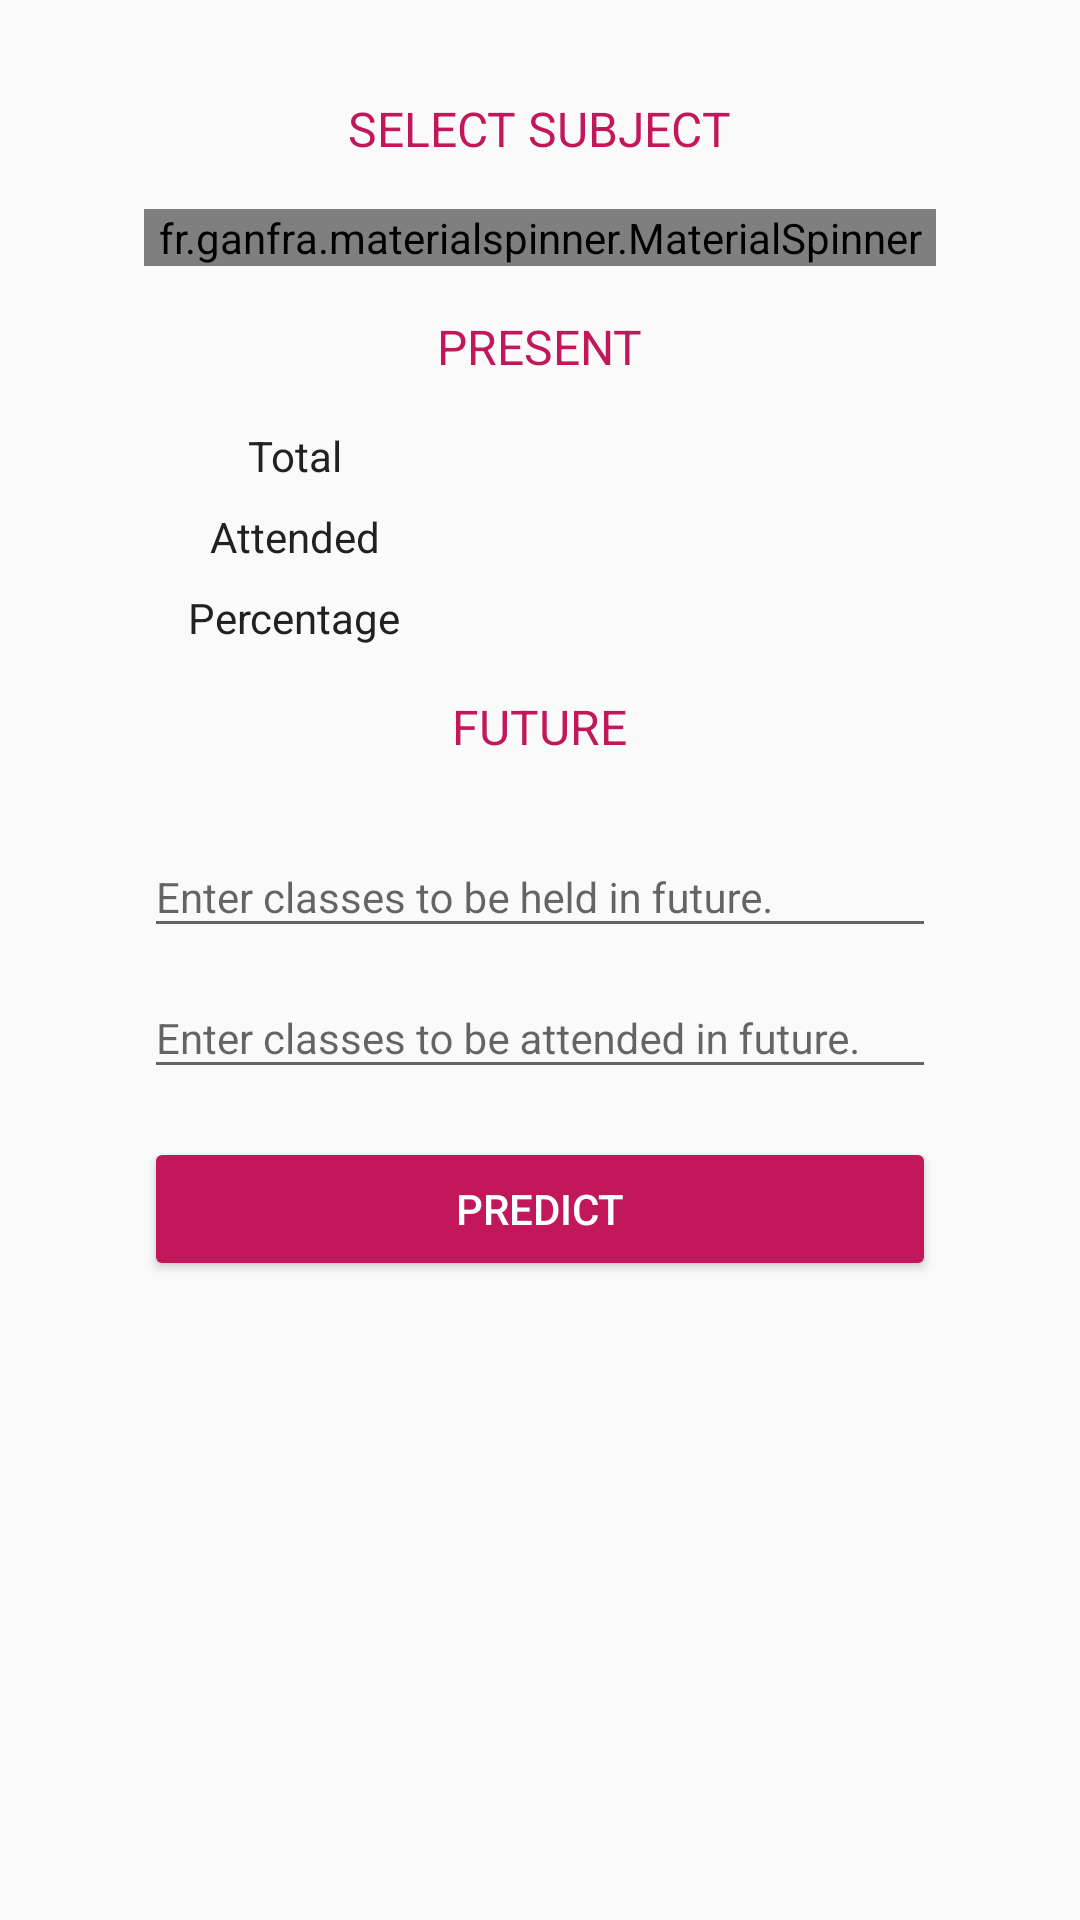

Here is an Android app screen rendered from its layout file. Give the layout XML and the strings, colors and styles it references.
<!-- AndroidManifest.xml: application theme AppTheme -->
<!-- res/layout/activity_predictor.xml -->
<?xml version="1.0" encoding="utf-8"?>
<ScrollView xmlns:android="http://schemas.android.com/apk/res/android"
    xmlns:app="http://schemas.android.com/apk/res-auto"
    xmlns:tools="http://schemas.android.com/tools"
    android:layout_width="match_parent"
    android:layout_height="match_parent"
    android:scrollbars="vertical"
    tools:context="aparna.appy.android.example.com.prsence.PredictorActivity">

    <LinearLayout
        android:layout_width="match_parent"
        android:layout_height="match_parent"
        android:layout_margin="@dimen/fab_margin"
        android:orientation="vertical">

        <TextView
            style="@style/select_subject"
            android:text="@string/select_subject" />

        <fr.ganfra.materialspinner.MaterialSpinner
            android:id="@+id/spinner"
            style="@style/spinner"
            app:ms_arrowColor="@color/colorPrimaryDark"
            app:ms_arrowSize="@dimen/fab_margin"
            app:ms_enableFloatingLabel="false"
            app:ms_hintColor="@color/black"
            app:ms_multiline="true" />

        <TextView
            style="@style/present_predict"
            android:text="@string/present" />

        <LinearLayout
            android:layout_width="match_parent"
            android:layout_height="wrap_content"
            android:orientation="horizontal">

            <TextView
                style="@style/p_total"
                android:text="@string/total" />

            <TextView
                android:id="@+id/p_total"
                style="@style/p_total_value"
                tools:text="132" />

        </LinearLayout>

        <LinearLayout
            android:layout_width="match_parent"
            android:layout_height="wrap_content"
            android:layout_marginBottom="@dimen/dimen8"
            android:layout_marginTop="@dimen/dimen8"
            android:orientation="horizontal">

            <TextView
                style="@style/p_atten"
                android:text="@string/attended" />

            <TextView
                android:id="@+id/p_attended"
                style="@style/p_atten_value"
                tools:text="110" />

        </LinearLayout>

        <LinearLayout
            android:layout_width="match_parent"
            android:layout_height="wrap_content"
            android:orientation="horizontal">

            <TextView
                style="@style/p_percent"
                android:text="@string/percentage" />

            <TextView
                android:id="@+id/p_percent"
                style="@style/p_percent_value"
                tools:text="75.0%" />

        </LinearLayout>

        <TextView
            style="@style/predict_future"
            android:text="@string/future" />

        <android.support.design.widget.TextInputLayout style="@style/input_predict">

            <EditText
                android:id="@+id/future_total"

                style="@style/input_predict_num"
                android:hint="@string/enter_classes_to_be_held_in_future" />

        </android.support.design.widget.TextInputLayout>

        <android.support.design.widget.TextInputLayout style="@style/input_predict">

            <EditText
                android:id="@+id/future_attended"
                style="@style/input_predict_num"
                android:hint="@string/enter_classes_to_be_attended_in_future" />

        </android.support.design.widget.TextInputLayout>

        <Button
            android:id="@+id/predictor"
            style="@style/predict_button"
            android:text="@string/predict" />

    </LinearLayout>
</ScrollView>
<!-- resources referenced by this layout -->
<resources>
  <color name="black">#000000</color>
  <color name="colorPrimaryDark">#C2185B</color>
  <dimen name="dimen8">8dp</dimen>
  <dimen name="fab_margin">16dp</dimen>
  <string name="attended">Attended</string>
  <string name="enter_classes_to_be_attended_in_future">Enter classes to be attended in future.</string>
  <string name="enter_classes_to_be_held_in_future">Enter classes to be held in future.</string>
  <string name="future">Future</string>
  <string name="percentage">Percentage</string>
  <string name="predict">Predict</string>
  <string name="present">Present</string>
  <string name="select_subject">Select Subject</string>
  <string name="total">Total</string>
  <style name="input_predict">
          <item name="android:layout_marginRight">@dimen/top</item>
          <item name="android:layout_marginLeft">@dimen/top</item>
          <item name="android:layout_width">match_parent</item>
          <item name="android:layout_height">wrap_content</item>
          <item name="android:layout_gravity">center_horizontal</item>
      </style>
  <style name="input_predict_num">
          <item name="android:layout_width">match_parent</item>
          <item name="android:layout_height">wrap_content</item>
          <item name="android:layout_gravity">center_horizontal</item>
          <item name="android:inputType">number</item>
          <item name="android:textAppearance">?android:textAppearanceSmall</item>
      </style>
  <style name="p_atten_value">
          <item name="android:layout_width">@dimen/dimen0</item>
          <item name="android:layout_height">wrap_content</item>
          <item name="android:layout_weight">1</item>
          <item name="android:gravity">center</item>
          <item name="android:textAppearance">?android:textAppearanceSmall</item>
          <item name="android:textColor">@color/secondary_text</item>
      </style>
  <style name="p_percent_value">
          <item name="android:layout_width">@dimen/dimen0</item>
          <item name="android:layout_height">wrap_content</item>
          <item name="android:layout_weight">1</item>
          <item name="android:gravity">center</item>
          <item name="android:textAppearance">?android:textAppearanceSmall</item>
          <item name="android:textColor">@color/secondary_text</item>
      </style>
  <style name="p_total">
          <item name="android:layout_width">@dimen/dimen0</item>
          <item name="android:layout_height">wrap_content</item>
          <item name="android:layout_weight">1</item>
          <item name="android:gravity">center_horizontal</item>
          <item name="android:textAppearance">?android:textAppearanceSmall</item>
          <item name="android:textColor">@color/primary_text</item>
      </style>
  <style name="p_total_value">
          <item name="android:layout_width">@dimen/dimen0</item>
          <item name="android:layout_height">wrap_content</item>
          <item name="android:layout_weight">1</item>
          <item name="android:gravity">center</item>
          <item name="android:textAppearance">?android:textAppearanceSmall</item>
          <item name="android:textColor">@color/secondary_text</item>
      </style>
  <style name="AppTheme" parent="Theme.AppCompat.Light.DarkActionBar">
          
          <item name="colorPrimary">@color/colorPrimary</item>
          <item name="colorPrimaryDark">@color/colorPrimaryDark</item>
          <item name="colorAccent">@color/colorAccent</item>
      </style>
  <dimen name="top">32dp</dimen>
  <dimen name="dimen0">0dp</dimen>
  <color name="primary_text">#212121</color>
  <color name="secondary_text">#757575</color>
  <color name="colorPrimaryLight">#F8BBD0</color>
  <dimen name="font16">16sp</dimen>
  <color name="colorPrimary">#E91E63</color>
  <color name="colorAccent">#607D8B</color>
</resources>
